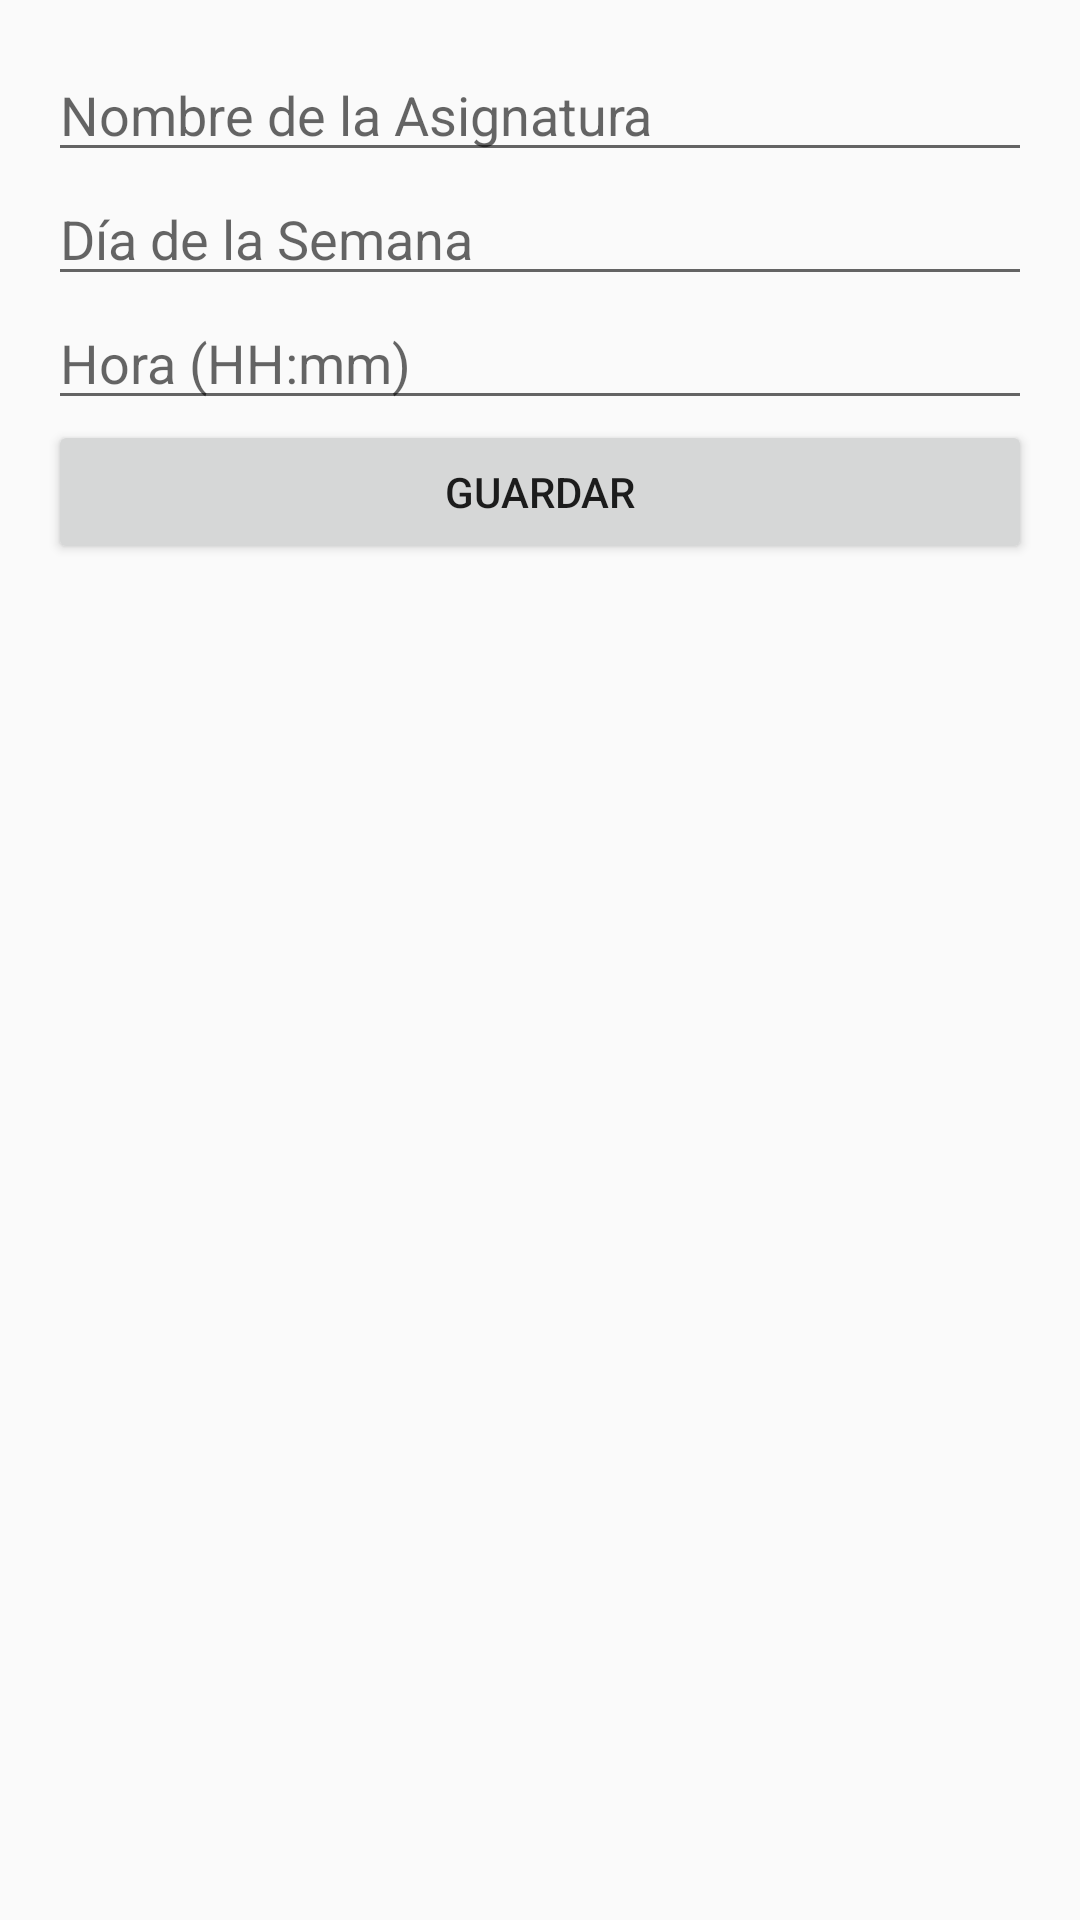

Layout XML and referenced resources for this Android screen:
<!-- AndroidManifest.xml: activity theme Theme.Parcial2 -->
<!-- res/layout/activity_agregar_asignatura.xml -->
<?xml version="1.0" encoding="utf-8"?>
<LinearLayout xmlns:android="http://schemas.android.com/apk/res/android"
    android:layout_width="match_parent"
    android:layout_height="match_parent"
    android:orientation="vertical"
    android:padding="16dp">

    <EditText
        android:id="@+id/etNombre"
        android:layout_width="match_parent"
        android:layout_height="wrap_content"
        android:hint="Nombre de la Asignatura" />

    <EditText
        android:id="@+id/etDia"
        android:layout_width="match_parent"
        android:layout_height="wrap_content"
        android:hint="Día de la Semana" />

    <EditText
        android:id="@+id/etHora"
        android:layout_width="match_parent"
        android:layout_height="wrap_content"
        android:hint="Hora (HH:mm)" />

    <Button
        android:id="@+id/btnGuardar"
        android:layout_width="match_parent"
        android:layout_height="wrap_content"
        android:text="Guardar" />

</LinearLayout>
<!-- resources referenced by this layout -->
<resources>
  <style name="Theme.Parcial2" parent="Theme.AppCompat.Light.DarkActionBar">
          
          <item name="colorPrimary">@color/purple_500</item>
          <item name="colorPrimaryDark">@color/purple_700</item>
          <item name="colorAccent">@color/teal_200</item>
      </style>
  <!-- not gathered from this repository: default colours our renderer supplied (Android Studio template values) -->
  <color name="purple_500">#FF6200EE</color>
  <color name="purple_700">#FF3700B3</color>
  <color name="teal_200">#FF03DAC5</color>
</resources>
